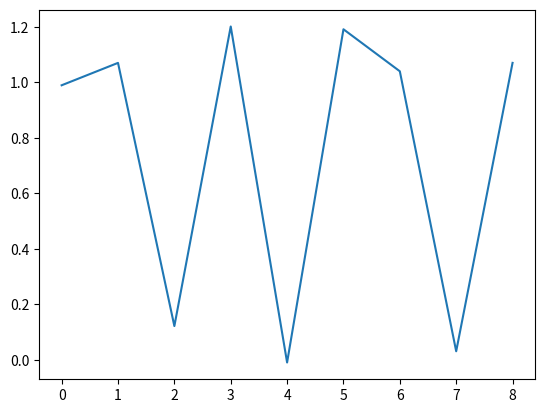
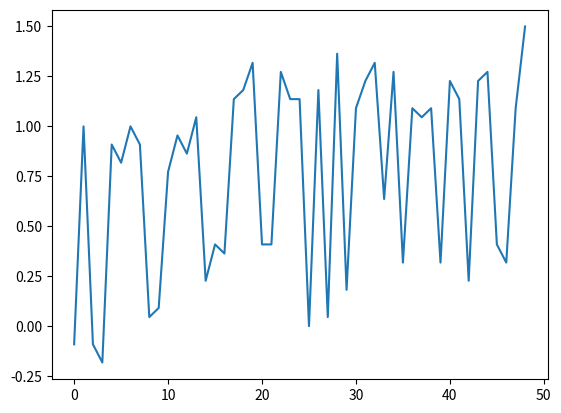
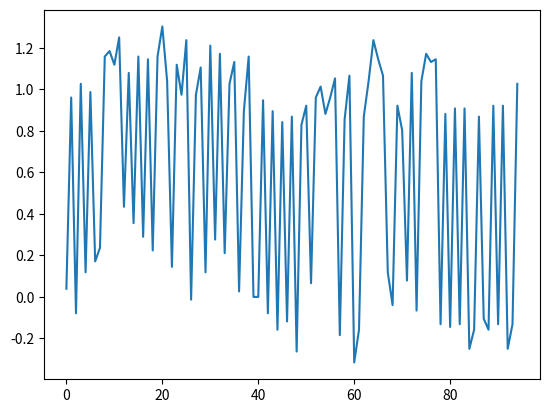
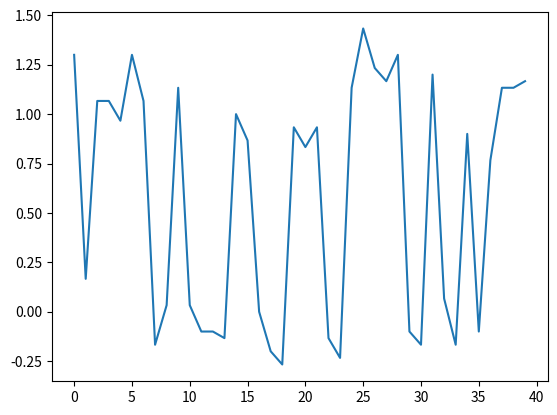
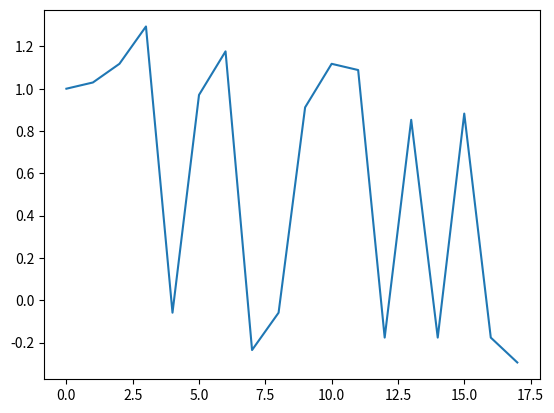
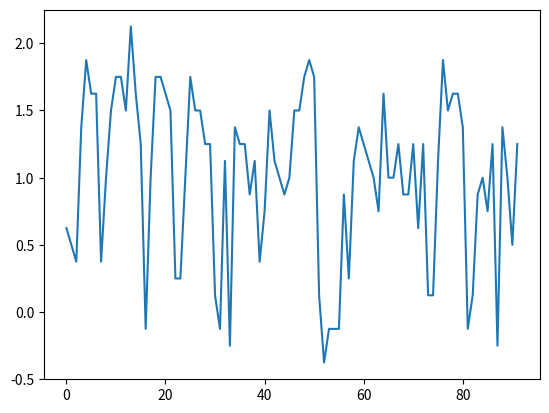
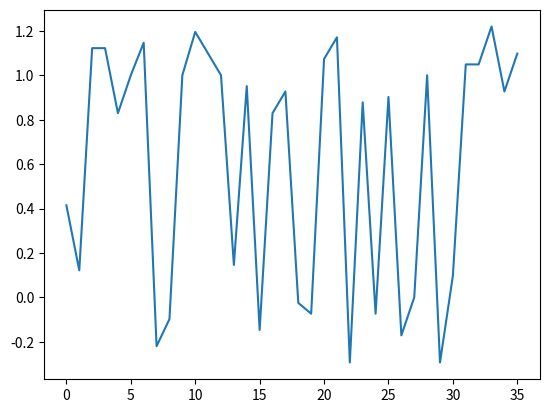
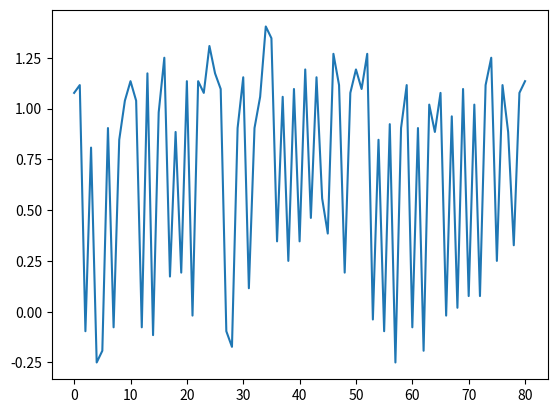
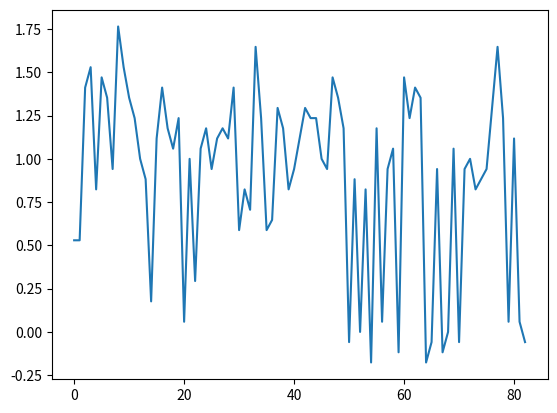
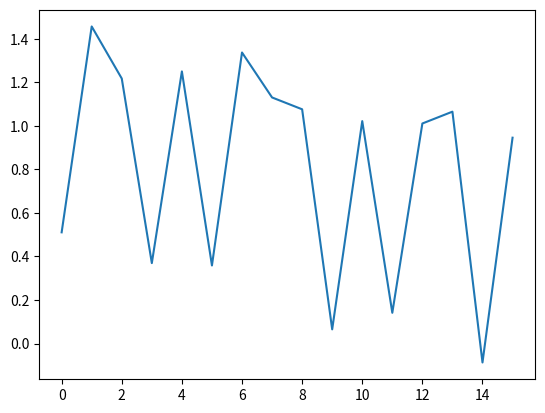
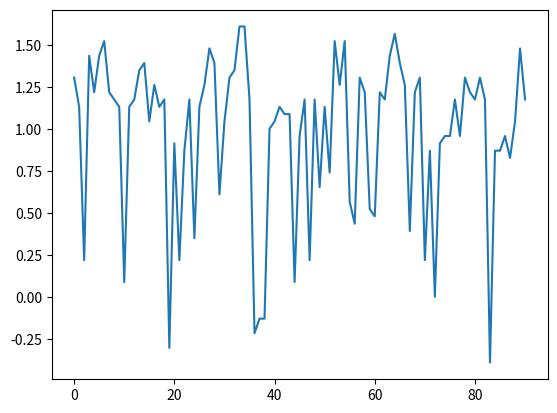
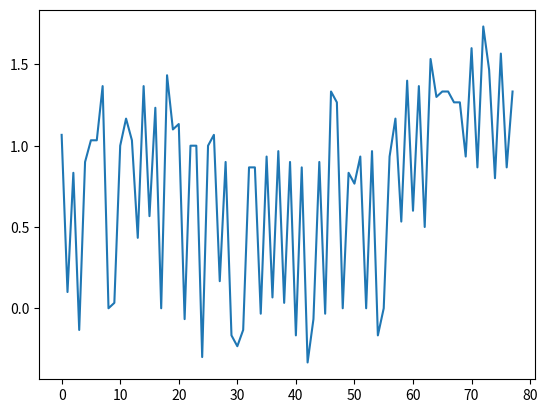
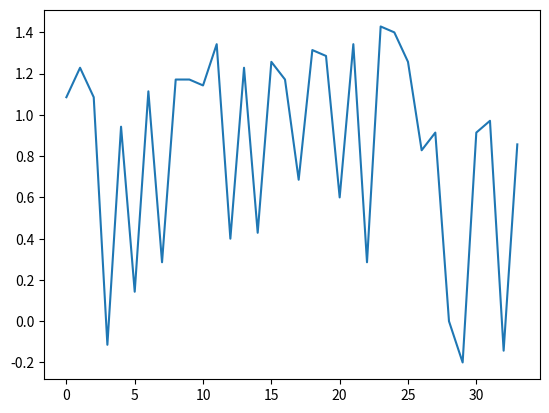
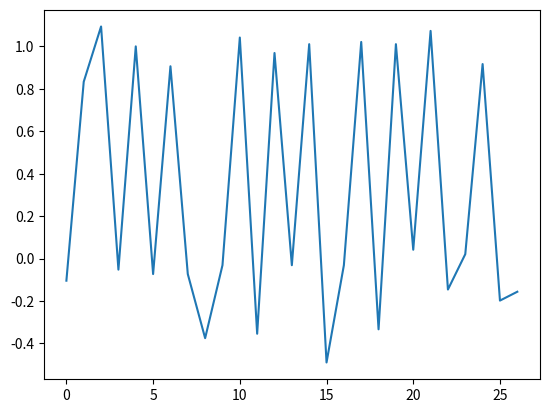
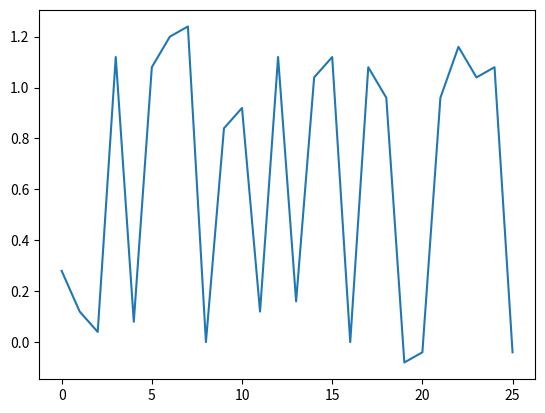
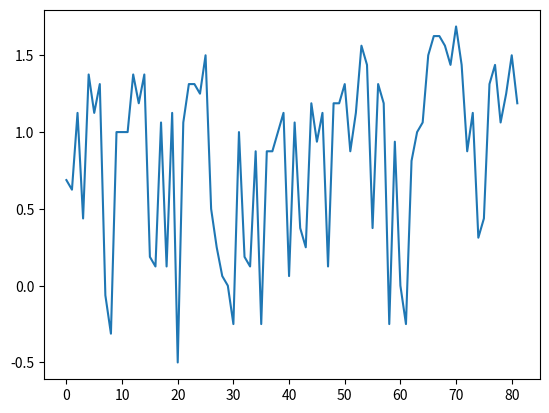

Recreate these plots in Python, in order.
loop=0
while(loop!=100):
	loop+=1
	import matplotlib.pyplot as plt
	dataFile= open("output2.csv", 'a')
	dataFile.write("Total Amount of People,	Election Cycle Number,	Total Happiness,	Winner,	Tie or Not \n")  #Header
	import random as rand
	import time
	import numpy as np
	def Run(TimesRan,PersonCounter,Choices,Happy,happy,TimesRun):
		tieFlag = False
		Candidate1=0
		Candidate2=0
		Candidate3=0
		Candidate4=0
		Candidate5=0
		CandidateNumber=""
		if(Choices==[]*PersonCounter):
			Random=rand.triangular(.5,5.5)
			Random=round(Random,1)
			arraylimit=PersonCounter
			arrayelement=0
			while(arraylimit>0):
				Random=rand.uniform(.5,5.5)
				Random=round(Random,1)
				Choices.append(Random)
				arraylimit-=1
			arraylimit=PersonCounter
			# ~ #print("What's Next?")
		else:
			Choices=Choices
			# ~ #print(Choices)
			arrayelement=0
		while((Candidate1+Candidate2+Candidate3+Candidate4+Candidate5)!=PersonCounter):
			(Candidate1,Candidate2,Candidate3,Candidate4,Candidate5)=FPTP(Candidate1,Candidate2,Candidate3,Candidate4,Candidate5,Choices,arrayelement)
			arrayelement=arrayelement+1
		#print(Candidate1,Candidate2,Candidate3,Candidate4,Candidate5)
		if((Candidate1>Candidate2) and (Candidate1>Candidate3) and (Candidate1>Candidate4) and (Candidate1>Candidate5)):
			arrayelement=0
			while(arrayelement!=PersonCounter-1):
				Happy=Happiness(Candidate1,Candidate2,Candidate3,Candidate4,Candidate5,CandidateNumber)
				arrayelement+=1		
			arrayelement=0
			while(arrayelement!=PersonCounter-1):
				Choices=Choice(Candidate1,Candidate2,Candidate3,Candidate4,Candidate5,arrayelement)
				arrayelement+=1
			# ~ print("Winner is Candidate 1 with a total happiness of " + str(Happy))
			CandidateNumber=("Winner is Candidate 1")
			CandidateNumber=CandidateNumber[-1]
		elif((Candidate2>Candidate1) and (Candidate2>Candidate3) and (Candidate2>Candidate4) and (Candidate2>Candidate5)):
			arrayelement=0
			while(arrayelement!=PersonCounter-1):
				Happy=Happiness(Candidate1,Candidate2,Candidate3,Candidate4,Candidate5,CandidateNumber)
				arrayelement+=1
			arrayelement=0
			while(arrayelement!=PersonCounter-1):
				Choices=Choice(Candidate1,Candidate2,Candidate3,Candidate4,Candidate5,arrayelement)
				arrayelement+=1
			# ~ print("Winner is Candidate 2 with a total happiness of " + str(Happy))
			CandidateNumber=("Winner is Candidate 2")
			CandidateNumber=CandidateNumber[-1]
		elif((Candidate3>Candidate1) and (Candidate3>Candidate2) and (Candidate3>Candidate4) and (Candidate3>Candidate5)):
			arrayelement=0
			while(arrayelement!=PersonCounter-1):
				Happy=Happiness(Candidate1,Candidate2,Candidate3,Candidate4,Candidate5,CandidateNumber)
				arrayelement+=1
			arrayelement=0
			while(arrayelement!=PersonCounter-1):
				Choices=Choice(Candidate1,Candidate2,Candidate3,Candidate4,Candidate5,arrayelement)
				arrayelement+=1
			# ~ print("Winner is Candidate 3 with a total happiness of " + str(Happy))
			CandidateNumber=("Winner is Candidate 3")
			CandidateNumber=CandidateNumber[-1]
		elif((Candidate4>Candidate1) and (Candidate4>Candidate2) and (Candidate4>Candidate3) and (Candidate4>Candidate5)):
			arrayelement=0
			while(arrayelement!=PersonCounter-1):
				Happy=Happiness(Candidate1,Candidate2,Candidate3,Candidate4,Candidate5,CandidateNumber)
				arrayelement+=1
			arrayelement=0
			while(arrayelement!=PersonCounter-1):
				Choices=Choice(Candidate1,Candidate2,Candidate3,Candidate4,Candidate5,arrayelement)
				arrayelement+=1
			# ~ print("Winner is Candidate 4 with a total happiness of " + str(Happy))
			CandidateNumber=("Winner is Candidate 4")
			CandidateNumber=CandidateNumber[-1]
		elif((Candidate5>Candidate1) and (Candidate5>Candidate2) and (Candidate5>Candidate3) and (Candidate5>Candidate4)):
			arrayelement=0
			while(arrayelement!=PersonCounter-1):
				Happy=Happiness(Candidate1,Candidate2,Candidate3,Candidate4,Candidate5,CandidateNumber)
				arrayelement+=1
			arrayelement=0
			while(arrayelement!=PersonCounter-1):
				Choices=Choice(Candidate1,Candidate2,Candidate3,Candidate4,Candidate5,arrayelement)
				arrayelement+=1
			# ~ print("Winner is Candidate 5 with a total happiness of " + str(Happy))
			CandidateNumber=("Winner is Candidate 5")
			CandidateNumber=CandidateNumber[-1]
		elif(((Candidate1==Candidate2)and(Candidate1==max(Candidate1,Candidate2,Candidate3,Candidate4,Candidate5))) or ((Candidate1==Candidate3)and(Candidate1==max(Candidate1,Candidate2,Candidate3,Candidate4,Candidate5))) or ((Candidate1==Candidate4)and(Candidate1==max(Candidate1,Candidate2,Candidate3,Candidate4,Candidate5))) or ((Candidate1==Candidate5)and(Candidate1==max(Candidate1,Candidate2,Candidate3,Candidate4,Candidate5))) or ((Candidate2==Candidate3)and(Candidate2==max(Candidate1,Candidate2,Candidate3,Candidate4,Candidate5))) or ((Candidate2==Candidate4)and(Candidate2==max(Candidate1,Candidate2,Candidate3,Candidate4,Candidate5))) or ((Candidate2==Candidate5)and(Candidate2==max(Candidate1,Candidate2,Candidate3,Candidate4,Candidate5))) or ((Candidate3==Candidate4)and(Candidate3==max(Candidate1,Candidate2,Candidate3,Candidate4,Candidate5))) or ((Candidate3==Candidate5)and(Candidate3==max(Candidate1,Candidate2,Candidate3,Candidate4,Candidate5))) or ((Candidate4==Candidate5)and(Candidate4==max(Candidate1,Candidate2,Candidate3,Candidate4,Candidate5)))):
			arrayelement=0
			# ~ print("There was a tie for first place.")
			canddict = {'names' : ['Candidate 1','Candidate 2','Candidate 3','Candidate 4','Candidate 5'],
						'votes' : np.array([Candidate1, Candidate2, Candidate3, Candidate4, Candidate5])}
			maxVotes=np.amax(canddict['votes'])
			ind = canddict['votes']==maxVotes
			tieCheck = np.array(range(5))
			tieCheck = tieCheck[ind]
			if( len(ind)>1):
				winInd=np.random.choice(tieCheck)
				tieFlag = True
			CandidateNumber=canddict['names'][winInd]
			CandidateNumber=CandidateNumber[-1]
			while(arrayelement!=PersonCounter-1):
				Choices=Choice(Candidate1,Candidate2,Candidate3,Candidate4,Candidate5,arrayelement)
				# ~ (Candidate1,Candidate2,Candidate3,Candidate4,Candidate5)=FPTP(Candidate1,Candidate2,Candidate3,Candidate4,Candidate5,Choices,arrayelement)
				arrayelement+=1
			Happy=Happiness(Candidate1,Candidate2,Candidate3,Candidate4,Candidate5,CandidateNumber)
			# ~ print('Winner is '+str(canddict['names'][winInd])+ " with a total happiness of "+str(Happy))
		# ~ outstr = TimesRan + ", " + Happy + ", " + CandidateNumber + ", " + tieFlag
		dataFile.write('{}, {}, {}, {}, {}\n' .format(PersonCounter, TimesRan, Happy, CandidateNumber, tieFlag))
		people=PersonCounter
		# ~ happy=Happy/people
		happy=arrayofhappy(Happy,people,TimesRan,TimesRun)
		return(TimesRan)
	def arrayofhappy(Happy,people,TimesRan,TimesRun):
		values=Happy/people
		happy.append(values)
		# ~ print(happy)
		return(happy)
	def FPTP(Candidate1,Candidate2,Candidate3,Candidate4,Candidate5,Choices,arrayelement):
		Vote=Choices[arrayelement]
		if (Vote<=1.5):
			Candidate1+=1
		elif (Vote<=2.5):
			Candidate2=Candidate2+1
		elif (Vote<=3.5):
			Candidate3+=1
		elif (Vote<=4.5):
			Candidate4+=1
		elif (Vote<=5.5):
			Candidate5+=1
		# ~ #print(Candidate1,Candidate2,Candidate3,Candidate4,Candidate5)
		return(Candidate1,Candidate2,Candidate3,Candidate4,Candidate5)
	def Choice(Candidate1,Candidate2,Candidate3,Candidate4,Candidate5,arrayelement):
		Vote=Choices[arrayelement]
		if((Candidate1>Candidate2) and (Candidate1>Candidate3) and (Candidate1>Candidate4) and (Candidate1>Candidate5)):
			# ~ Vote=Choices[arrayelement]
			if (Vote<=1.5):
				Vote=int(rand.choice("121"))
			elif (Vote<=2.5):
				Vote=Vote+.1
			elif (Vote<=3.5):
				Vote=int(rand.choice("243"))
			elif (Vote<=4.5):
				Vote=Vote-.1
			elif (Vote<=5.5):
				Vote=Vote-.1
			# ~ Choices.pop(arrayelement)
			# ~ Vote=round(Vote,1)
			# ~ if(Vote>5.5):
				# ~ Vote=5.5
			# ~ elif(Vote<.5):
				# ~ Vote=.5
			# ~ Choices.append(Vote)
		elif((Candidate2>Candidate1) and (Candidate2>Candidate3) and (Candidate2>Candidate4) and (Candidate2>Candidate5)):
			# ~ Vote=Choices[arrayelement]
			if (Vote<=1.5):
				Vote=Vote+.1
			elif (Vote<=2.5):
				Vote=int(rand.choice("1232"))
			elif (Vote<=3.5):
				Vote=Vote+.1
			elif (Vote<=4.5):
				Vote=int(rand.choice("354"))
			elif (Vote<=5.5):
				Vote=Vote-.1
			# ~ Choices.pop(arrayelement)
			# ~ Vote=round(Vote,1)
			# ~ if(Vote>5.5):
				# ~ Vote=5.5
			# ~ elif(Vote<.5):
				# ~ Vote=.5
			# ~ Choices.append(Vote)
		elif((Candidate3>Candidate1) and (Candidate3>Candidate2) and (Candidate3>Candidate4) and (Candidate3>Candidate5)):
			# ~ Vote=Choices[arrayelement]
			if (Vote<=1.5):
				Vote=Vote-.1
			elif (Vote<=2.5):
				Vote=int(rand.choice("132"))
			elif (Vote<=3.5):
				Vote=int(rand.choice("2334"))
			elif (Vote<=4.5):
				Vote=int(rand.choice("345"))
			elif (Vote<=5.5):
				Vote=Vote-.1
			# ~ Choices.pop(arrayelement)
			# ~ Vote=round(Vote,1)
			# ~ if(Vote>5.5):
				# ~ Vote=5.5
			# ~ elif(Vote<.5):
				# ~ Vote=.5
			# ~ Choices.append(Vote)
		elif((Candidate4>Candidate1) and (Candidate4>Candidate2) and (Candidate4>Candidate3) and (Candidate4>Candidate5)):
			# ~ Vote=Choices[arrayelement]
			if (Vote<=1.5):
				Vote=Vote-.1
			elif (Vote<=2.5):
				Vote=int(rand.choice("123"))
			elif (Vote<=3.5):
				Vote=Vote+.1
			elif (Vote<=4.5):
				Vote=int(rand.choice("5443"))
			elif (Vote<=5.5):
				Vote=Vote+.1
			# ~ Choices.pop(arrayelement)
			# ~ Vote=round(Vote,1)
			# ~ if(Vote>5.5):
				# ~ Vote=5.5
			# ~ elif(Vote<.5):
				# ~ Vote=.5
			# ~ Choices.append(Vote)
		elif((Candidate5>Candidate1) and (Candidate5>Candidate2) and (Candidate5>Candidate3) and (Candidate5>Candidate4)):
			# ~ Vote=Choices[arrayelement]
			if (Vote<=1.5):
				Vote=Vote-.1
			elif (Vote<=2.5):
				Vote=Vote-.1
			elif (Vote<=3.5):
				Vote=int(rand.choice("234"))
			elif (Vote<=4.5):
				Vote=Vote+.1
			elif (Vote<=5.5):
				Vote=int(rand.choice("455"))
			# ~ Choices.pop(arrayelement)
			# ~ Vote=round(Vote,1)
			# ~ if(Vote>5.5):
				# ~ Vote=5.5
			# ~ elif(Vote<.5):
				# ~ Vote=.5
			# ~ Choices.append(Vote)
		elif((Candidate1==Candidate2) or (Candidate1==Candidate3) or (Candidate1==Candidate4) or (Candidate1==Candidate5) or (Candidate2==Candidate3) or (Candidate2==Candidate4) or (Candidate2==Candidate5) or (Candidate3==Candidate4) or (Candidate3==Candidate5) or (Candidate4==Candidate5)):
			# ~ Vote=Choices[arrayelement]
			if(Vote<=1.5):
				Vote=int(rand.choice("11122"))
			elif(Vote<=2.5):
				Vote=int(rand.choice("12223"))
			elif(Vote<=3.5):
				Vote=int(rand.choice("23334"))
			elif(Vote<=4.5):
				Vote=int(rand.choice("34445"))
			elif(Vote<=5.5):
				Vote=int(rand.choice("44555"))
			Choices.pop(arrayelement)
			Choices.append(Vote)
			return(Choices)
		Choices.pop(arrayelement)
		Vote=round(Vote,1)
		if(Vote>5.5):
			Vote=5.5
		elif(Vote<.5):
			Vote=.5
		Choices.append(Vote)
		return(Choices)
	def Happiness(Candidate1,Candidate2,Candidate3,Candidate4,Candidate5,CandidateNumber):
		if(CandidateNumber==""):
			if((Candidate1==max(Candidate1,Candidate2,Candidate3,Candidate4,Candidate5)) and (Candidate2!=max(Candidate1,Candidate2,Candidate3,Candidate4,Candidate5)) and (Candidate3!=max(Candidate1,Candidate2,Candidate3,Candidate4,Candidate5)) and (Candidate4!=max(Candidate1,Candidate2,Candidate3,Candidate4,Candidate5)) and (Candidate5!=max(Candidate1,Candidate2,Candidate3,Candidate4,Candidate5))):
				Happy=((Candidate1*3)+(Candidate2)-((Candidate4)+(Candidate5*4)))
			elif((Candidate2==max(Candidate1,Candidate2,Candidate3,Candidate4,Candidate5)) and (Candidate1!=max(Candidate1,Candidate2,Candidate3,Candidate4,Candidate5)) and (Candidate3!=max(Candidate1,Candidate2,Candidate3,Candidate4,Candidate5)) and (Candidate4!=max(Candidate1,Candidate2,Candidate3,Candidate4,Candidate5)) and (Candidate5!=max(Candidate1,Candidate2,Candidate3,Candidate4,Candidate5))):
				Happy=((Candidate2*3)+(Candidate1+Candidate3)-(Candidate5))
			elif((Candidate3==max(Candidate1,Candidate2,Candidate3,Candidate4,Candidate5)) and (Candidate2!=max(Candidate1,Candidate2,Candidate3,Candidate4,Candidate5)) and (Candidate1!=max(Candidate1,Candidate2,Candidate3,Candidate4,Candidate5)) and (Candidate4!=max(Candidate1,Candidate2,Candidate3,Candidate4,Candidate5)) and (Candidate5!=max(Candidate1,Candidate2,Candidate3,Candidate4,Candidate5))):
				Happy=((Candidate3*3)+(Candidate4+Candidate2))
			elif((Candidate4==max(Candidate1,Candidate2,Candidate3,Candidate4,Candidate5)) and (Candidate2!=max(Candidate1,Candidate2,Candidate3,Candidate4,Candidate5)) and (Candidate3!=max(Candidate1,Candidate2,Candidate3,Candidate4,Candidate5)) and (Candidate1!=max(Candidate1,Candidate2,Candidate3,Candidate4,Candidate5)) and (Candidate5!=max(Candidate1,Candidate2,Candidate3,Candidate4,Candidate5))):
				Happy=((Candidate4*3)+(Candidate5+Candidate3)-(Candidate1))
			elif((Candidate5==max(Candidate1,Candidate2,Candidate3,Candidate4,Candidate5)) and (Candidate2!=max(Candidate1,Candidate2,Candidate3,Candidate4,Candidate5)) and (Candidate3!=max(Candidate1,Candidate2,Candidate3,Candidate4,Candidate5)) and (Candidate4!=max(Candidate1,Candidate2,Candidate3,Candidate4,Candidate5)) and (Candidate1!=max(Candidate1,Candidate2,Candidate3,Candidate4,Candidate5))):
				Happy=((Candidate5*3)+(Candidate4)-((Candidate2)+(Candidate1*4)))
		else:
			if(CandidateNumber=="1"):
				Happy=((Candidate1*3)+(Candidate2)-((Candidate4)+(Candidate5*4)))
			elif(CandidateNumber=="2"):
				Happy=((Candidate2*3)+(Candidate1+Candidate3)-(Candidate5))
			elif(CandidateNumber=="3"):
				Happy=((Candidate3*3)+(Candidate2+Candidate4))
			elif(CandidateNumber=="4"):
				Happy=((Candidate4*3)+(Candidate3+Candidate5)-(Candidate1))
			elif(CandidateNumber=="5"):
				Happy=((Candidate5*3)+(Candidate4)-((Candidate2)+(Candidate1*4)))
		return(Happy)
	# ~ print("What is the highest amount of elections you want to run with upto 100 people?")
	# ~ high=int(input())
	TimesRun=rand.randint(2,100)
	TimesRan=TimesRun
	PersonCounter=rand.randint(2,100)
	Choices=[]*PersonCounter
	happy=[]*PersonCounter
	while(TimesRan>0):
		Happy=0
		# ~ print(TimesRan)
		TimesRan=Run(TimesRan,PersonCounter,Choices,Happy,happy,TimesRun)
		TimesRan-=1
	dataFile.write("\n\n")
	dataFile.close()
	plt.plot(happy)
	plt.close()
	plt.show()
	print("Looped "+str(loop)+" Times")
